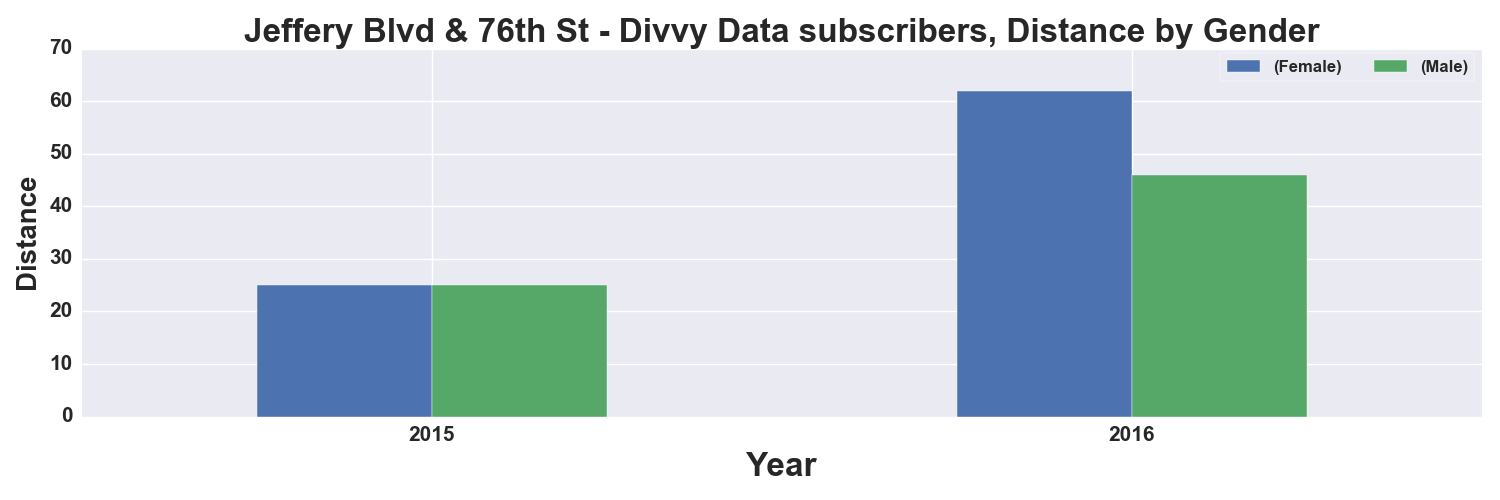

The file beside this chart, header and first rows:
, START TIME YEAR, DISTANCE_Miles, DISTANCE_Miles
GENDER, , Female, Male
0, 2015, 25.0, 25.0
1, 2016, 62.0, 46.0
